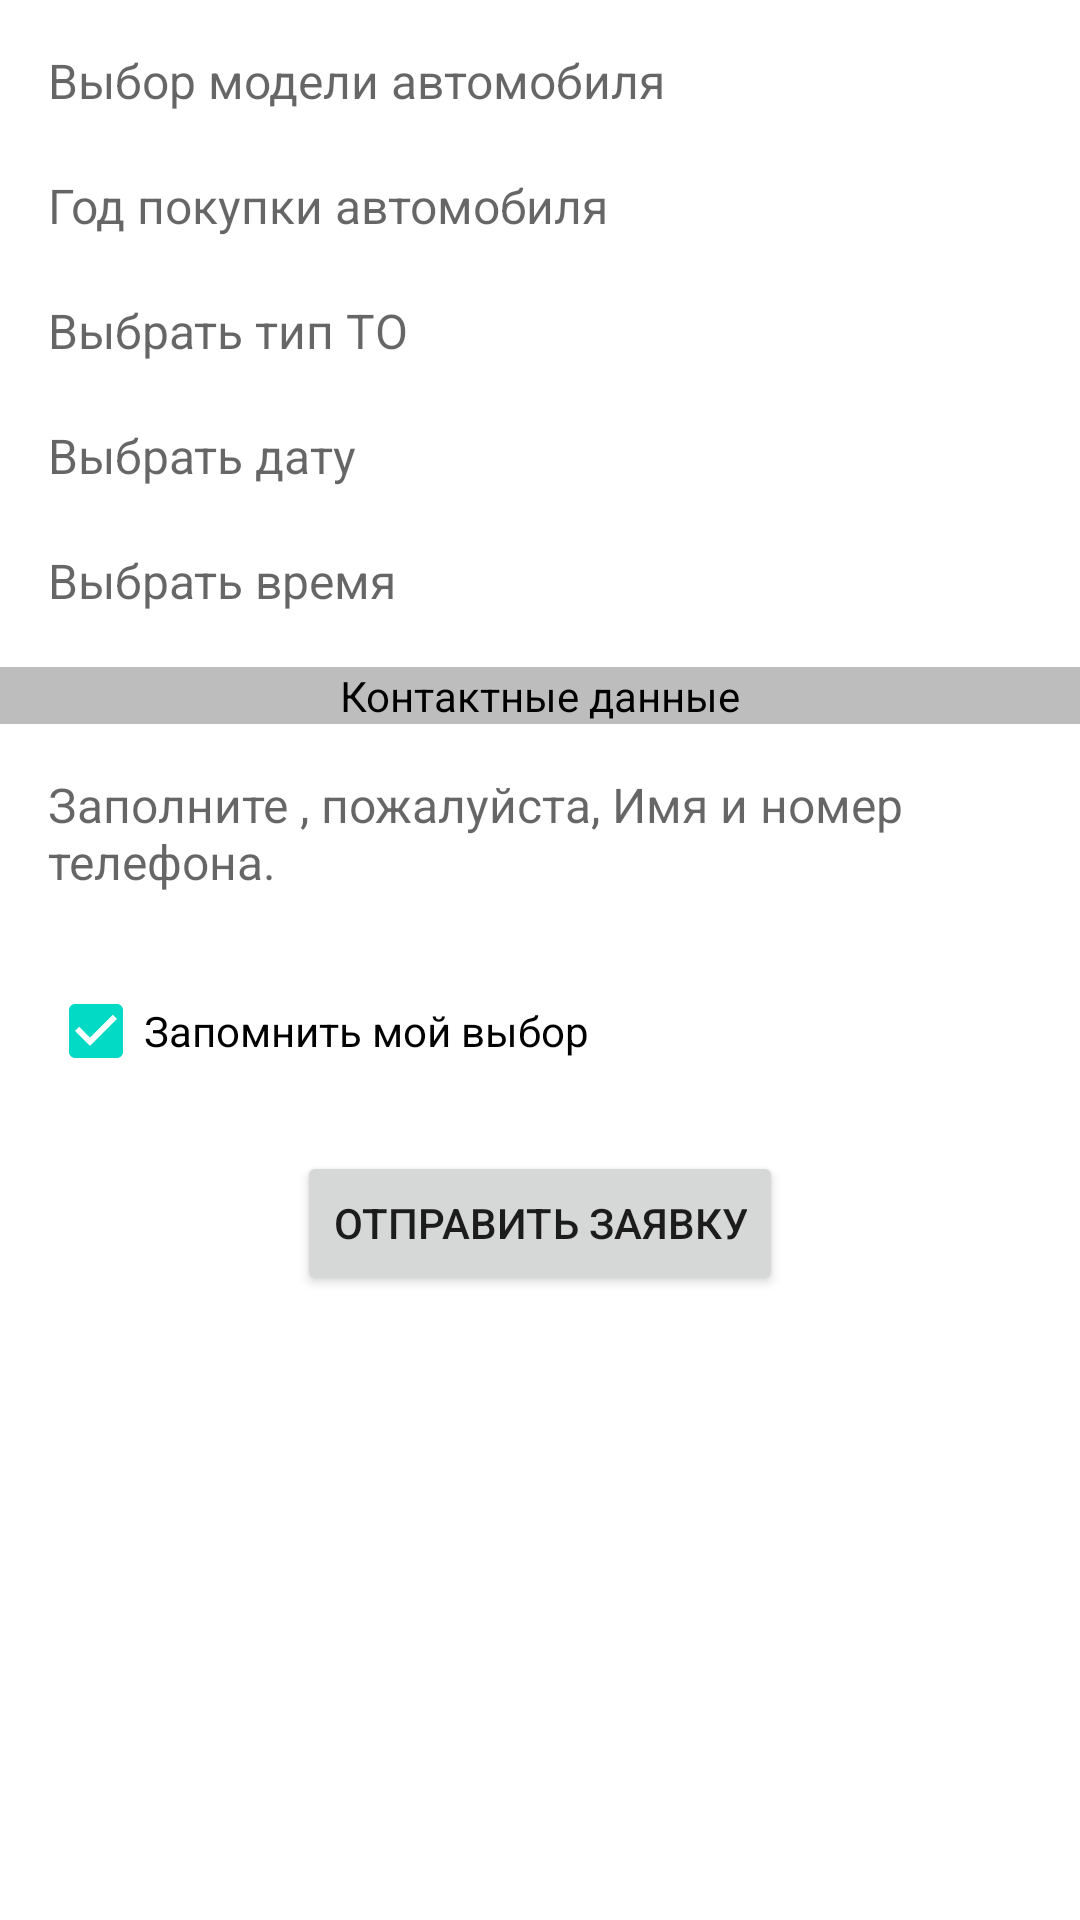

Write the Android layout XML for this screen, with the resource values it uses.
<!-- AndroidManifest.xml: application theme Theme.TechnoMotors_1 -->
<!-- res/layout/fragment_maintenance_form.xml -->
<?xml version="1.0" encoding="utf-8"?>
<LinearLayout
    xmlns:android="http://schemas.android.com/apk/res/android"
    xmlns:app="http://schemas.android.com/apk/res-auto"
    xmlns:tools="http://schemas.android.com/tools"
    android:layout_width="match_parent"
    android:layout_height="match_parent"
    tools:context=".MaintenanceFormFragment"
    android:orientation="vertical"
    >

    <TextView
        android:id="@+id/tv_select_model"
        android:layout_width="wrap_content"
        android:layout_height="wrap_content"

        android:layout_marginStart="16dp"
        android:layout_marginTop="16dp"
        android:clickable="true"
        android:hint="Выбор модели автомобиля"
        android:textSize="16sp"
        android:textColor="@color/black"
         />

    <TextView
        android:id="@+id/tv_select_year"
        android:layout_width="wrap_content"
        android:layout_height="wrap_content"
        android:layout_marginStart="16dp"
        android:layout_marginTop="20dp"
        android:clickable="true"
        android:hint="Год покупки автомобиля"
        android:textSize="16sp"
        android:textColor="@color/black"
        android:focusable="true" />

    <TextView
        android:id="@+id/tv_select_service"
        android:layout_width="wrap_content"
        android:layout_height="wrap_content"
        android:layout_marginStart="16dp"
        android:layout_marginTop="20dp"
        android:clickable="true"
        android:hint="Выбрать тип ТО"
        android:textSize="16sp"
        android:textColor="@color/black"/>

    <TextView
        android:id="@+id/tv_select_date"
        android:layout_width="wrap_content"
        android:layout_height="wrap_content"
        android:layout_marginStart="16dp"
        android:layout_marginTop="20dp"
        android:clickable="true"
        android:hint="Выбрать дату"
        android:textSize="16sp"
        android:textColor="@color/black"
        />

    <TextView
        android:id="@+id/tv_select_time"
        android:layout_width="wrap_content"
        android:layout_height="wrap_content"
        android:layout_marginStart="16dp"
        android:layout_marginTop="20dp"
        android:clickable="true"
        android:hint="Выбрать время"
        android:textSize="16sp"
        android:textColor="@color/black"
        />

    <TextView
        android:layout_width="match_parent"
        android:layout_height="wrap_content"
        android:text="Контактные данные"
        android:gravity="center"
        android:background="@color/appBar"
        android:layout_marginTop="18dp"
        android:textColor="@color/black"
        />

    <TextView
        android:id="@+id/tv_select_number_phone"
        android:layout_width="wrap_content"
        android:layout_height="wrap_content"
        android:layout_marginStart="16dp"
        android:layout_marginTop="16dp"
        android:clickable="true"
        android:hint="Заполните , пожалуйста, Имя и номер телефона."
        android:textSize="16sp"
        android:textColor="@color/black"
        />

    <TextView
        android:id="@+id/tv_select_name"
        android:layout_width="wrap_content"
        android:layout_height="wrap_content"
        android:layout_marginStart="16dp"
        android:textSize="16sp"
        android:textColor="@color/black"
        />

    <CheckBox
        android:id="@+id/checkBox_save"
        android:layout_width="wrap_content"
        android:layout_height="wrap_content"
        android:layout_marginStart="16dp"
        android:checked="true"
        android:text="Запомнить мой выбор"
         />

    <Button
        android:id="@+id/button_send_form_TO"
        android:layout_width="wrap_content"
        android:layout_height="wrap_content"
        android:layout_marginTop="16dp"
        android:layout_gravity="center"
        android:text="Отправить заявку"
         />


</LinearLayout>
<!-- resources referenced by this layout -->
<resources>
  <color name="appBar">#BDBDBD</color>
  <color name="black">#FF000000</color>
  <style name="Theme.TechnoMotors_1" parent="Theme.MaterialComponents.DayNight.DarkActionBar">
          
          <item name="colorPrimary">@color/colorPrimary</item>
          <item name="colorPrimaryVariant">@color/purple_700</item>
          <item name="colorOnPrimary">@color/white</item>
          
          <item name="colorSecondary">@color/teal_200</item>
          <item name="colorSecondaryVariant">@color/teal_700</item>
          <item name="colorOnSecondary">@color/black</item>
          
          <item name="android:statusBarColor" tools:targetApi="l">?attr/colorPrimaryVariant</item>
          
      </style>
  <color name="colorPrimary">#FF6200EE</color>
  <color name="purple_700">#FF3700B3</color>
  <color name="white">#FFFFFFFF</color>
  <color name="teal_200">#FF03DAC5</color>
  <color name="teal_700">#FF018786</color>
</resources>
